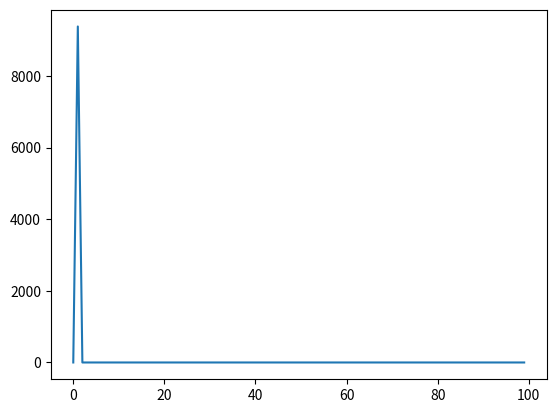

This chart was generated by the following Python code:
#!/usr/bin/env python3
# -*- coding: utf-8 -*-


import numpy as np
import math
pi=math.pi
inputCurrent=0.5
import matplotlib.pyplot as plt
#singleParticle.m
# This code simulates a single particle battery model % Last edit: AEH 2_24_15

# The input current is chosen as the input to the model inputCurrent = 0.5; % Amperes
F = 9.64853399e4; #% C/mol
# Reference potentials for each electrode at a concentration value ranging
# from no ions to a maximum value
Cmax_cath = 1.035e4; #% mol/m^3
Uref_cath =  [5.502, 4.353, 3.683, 3.554, 3.493, 3.4, 
                                      3.377,3.364, 3.363, 3.326,3.324, 3.322, 
                                      3.321, 3.316, 3.313, 3.304, 3.295, 3.293,
                                      3.290,3.279 ,3.264,3.261,3.253, 3.245, 
                                      3.238, 3.225, 3.207, 2.937, 2.855, 2.852,
                                      1.026, -1.12,-1.742]
c = np.linspace(0,Cmax_cath,33);
Cmax_an = 2.948e4;# % mol/m^3
Uref_an =[3.959, 3.4, 1.874, 9.233e-1, 9.074e-1, 
                                    6.693e-1,2.481e-3,1.050e-3,1.025e-3, 8.051e-4,
                                    5.813e-4, 2.567e-4, 2.196e-4, 1.104e-4,
                                    3.133e-6,1.662e-6,9.867e-7, 3.307e-7, 1.57e-7,
                                    9.715e-8, 5.274e-9, 2.459e-9, 7.563e-11,
                                    2.165e-12,1.609e-12, 1.594e-12, 1.109e-12,
                                    4.499e-13, 2.25e-14, 1.335e-14, 1.019e-14,
                                    2.548e-16, 1.654e-16]
a = np.linspace(0,Cmax_an,33);
t = 0.2; #% simulation time. s
dt = 0.001; #% change in time
timehis = np.linspace(0,t,10000)
#%% The following portion of the code will solve for the electrode potential
#% of the CATHODE
D_cath = 1.736e-14; #% Solid diffusivity of the cathode, m^2*s^-1 
R_cath = 1.637e-7; #% Particle radius in the cathode, m
N = 10; #% number of radial segments
dr_cath = R_cath/N; #% radial segment length, m
   #   % Area calculation for the CATHODE
coul_cath = 2.3*3600;
mol_cath = coul_cath/F;
vol_cath = mol_cath/Cmax_cath; partvol_cath = (4/3)*pi*(R_cath**3); numpart_cath = vol_cath/partvol_cath; A_cath = numpart_cath*4*pi*(R_cath**2);
r_cath=[]
for k in range(1,N+2):
    r_cath.append( k*dr_cath)

C_cath = np.zeros([N+1,len(timehis)]) #% Initialize the concentration matrix
C_cath[0:N+1,1] = c[29] #% Set the initial concentration for all nodes
#% For each step in time, the following loop determines the ion conentration
#% at each node along the radius by use of the governing equation and the
#% boundary conditions
#% Note: negative input current signifies the removal of ions from the % cathode which occurs during battery charging
for j in range(0,(len(timehis)-1)):
    for i in range(2,N):
        rSquared = (r_cath[i]**2);
        secondDer = (C_cath[i+1,j]-(2*C_cath[i,j])+C_cath[i- 1,j])/(dr_cath**2);
        firstDer = (C_cath[i+1,j]-C_cath[i-1,j])/dr_cath;
        changeRate = ((rSquared*secondDer)+(r_cath[i]*firstDer))*D_cath/rSquared;
    C_cath[i,j+1] = C_cath[i,j]+(dt*changeRate)
    C_cath[1,j+1] = C_cath[2,j+1];
    C_cath[N,j+1] = (dr_cath*(-inputCurrent)/(D_cath*A_cath*F)) + C_cath[N,j+1];


plt.plot(C_cath[N,0:100])